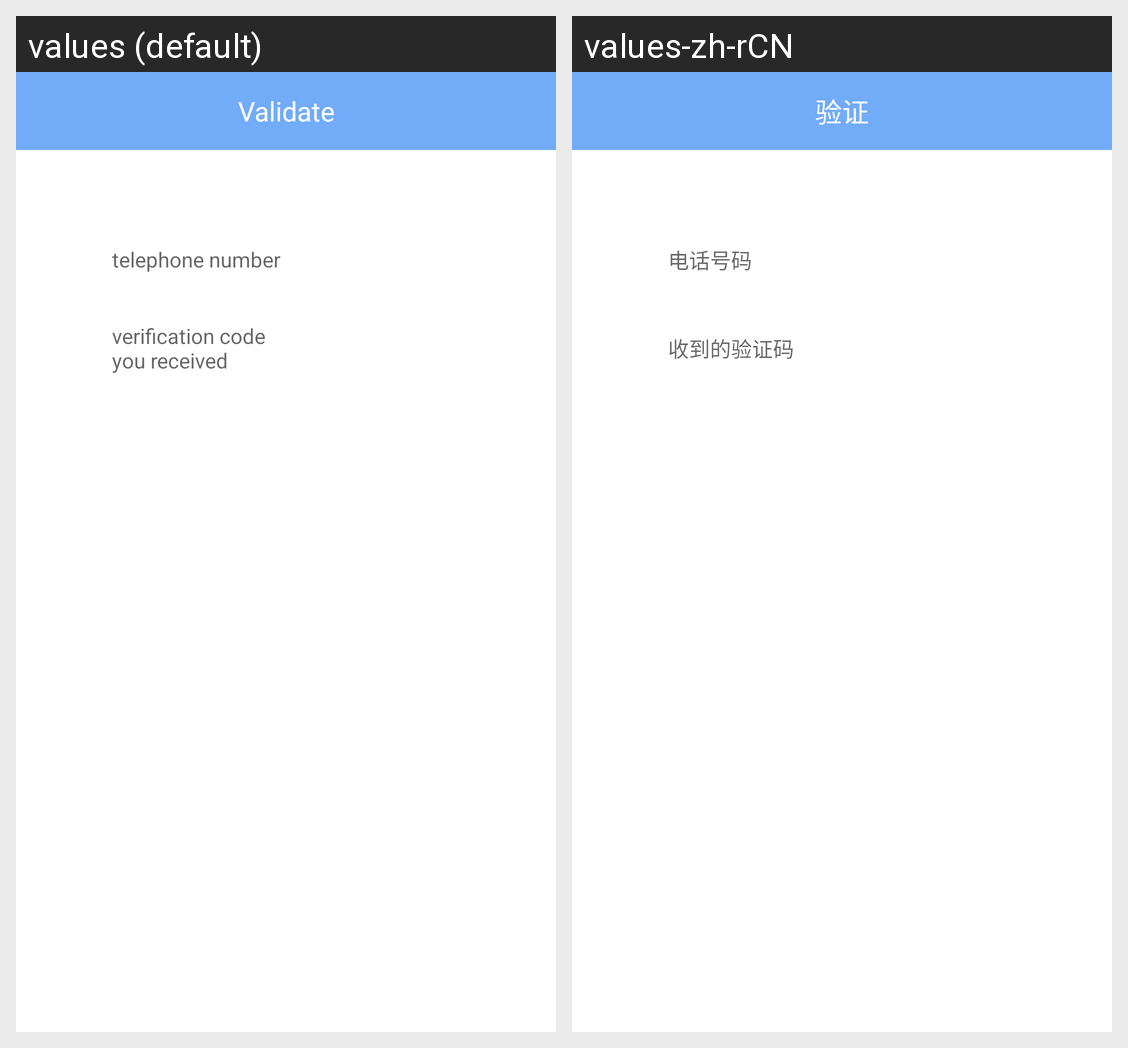

This grid shows one Android layout under two languages. Give, for every string resource on the screen, its name, the default text and each shown locale's text.
Android screen res/layout/activity_validate.xml rendered under 2 locales, left to right: values (default), values-zh-rCN. Device: Nexus 5 (rendered at 1080×1920; each locale shown at half size, 540×960, under a caption strip naming it); theme AppTheme.
Strings drawn on this screen, with the default value and each locale's value (text and hints the layout hard-codes, and strings that could not be matched under every locale, appear in the picture but are not listed):

validate
  values: Validate
  values-zh-rCN: 验证

telphone
  values: telephone number
  values-zh-rCN: 电话号码

receive_code
  values: verification code you received
  values-zh-rCN: 收到的验证码
